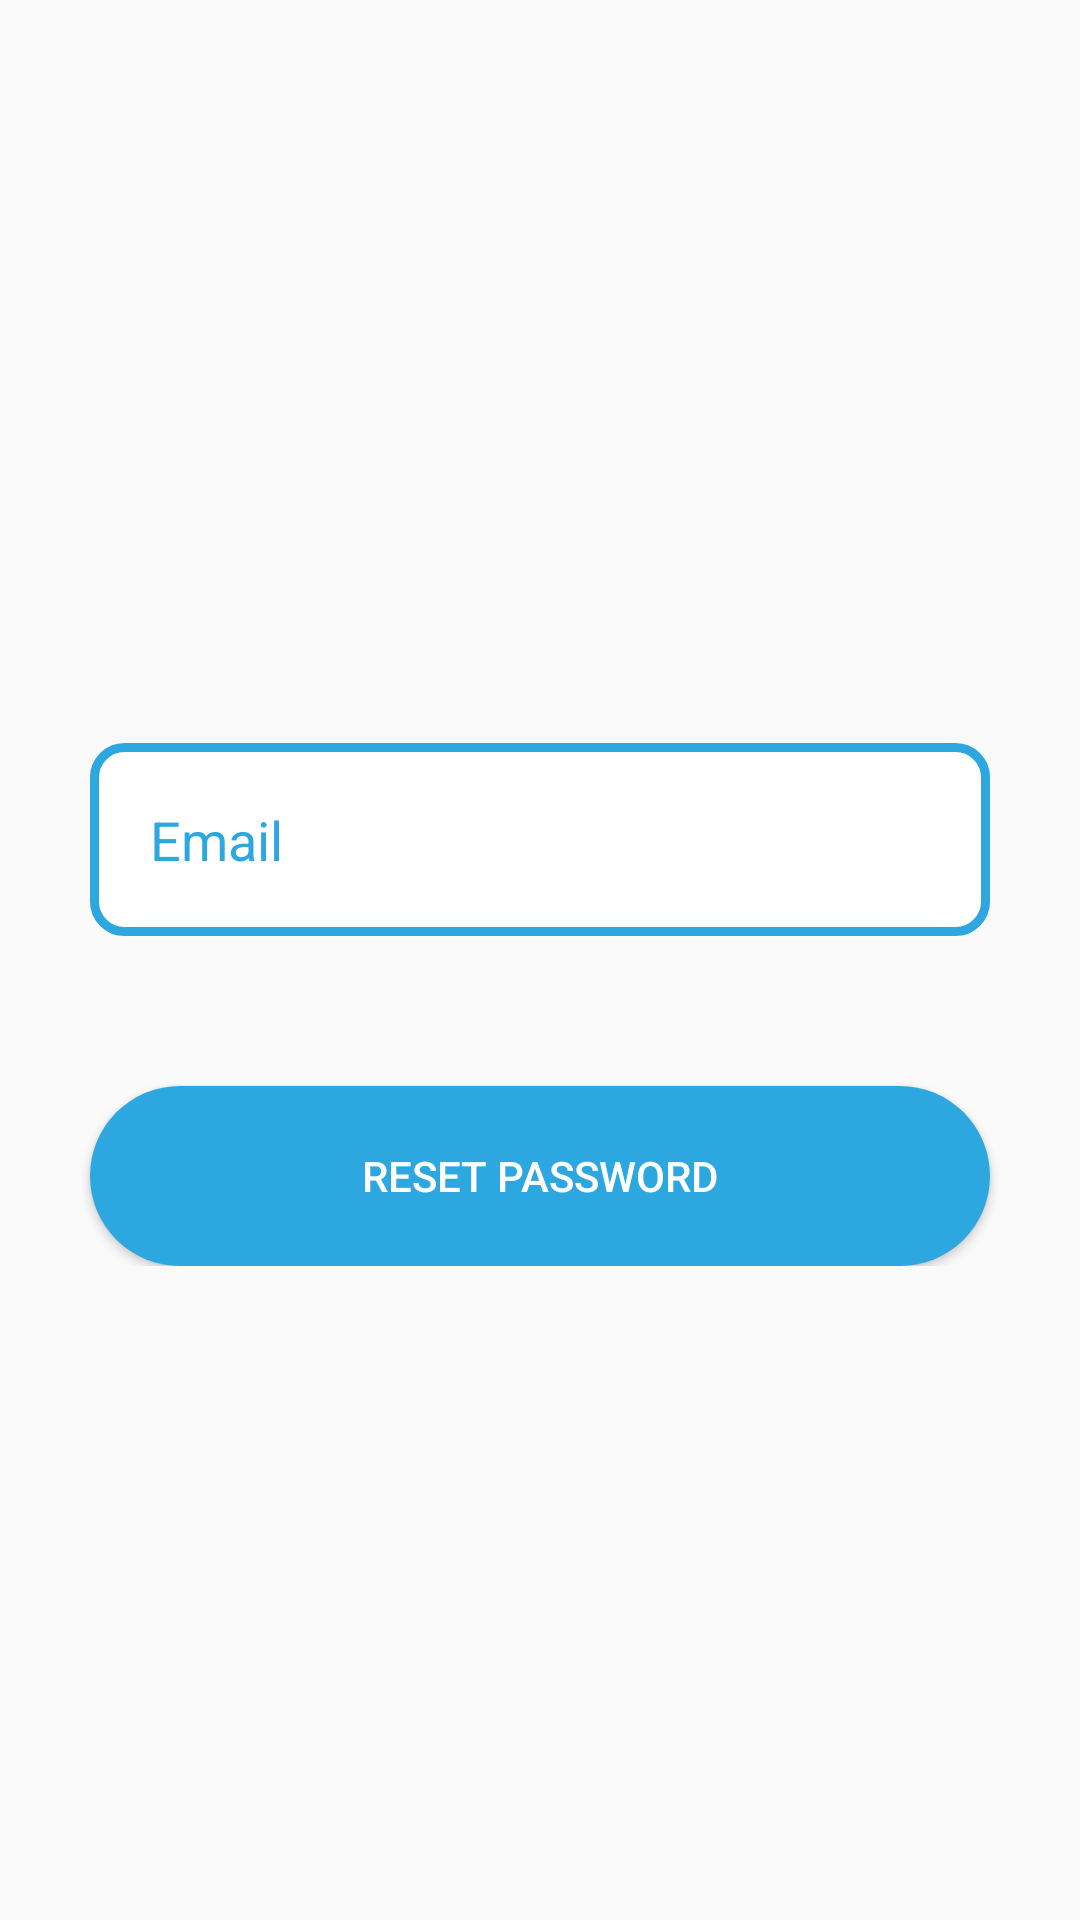

Reconstruct the res/layout file that produces this screen, plus the resources it refers to.
<!-- AndroidManifest.xml: application theme Theme.LoveDatingApp -->
<!-- res/layout/activity_reset_password.xml -->
<?xml version="1.0" encoding="utf-8"?>
<LinearLayout xmlns:android="http://schemas.android.com/apk/res/android"
    android:layout_width="match_parent"
    android:layout_height="match_parent"
    android:orientation="horizontal">

    <LinearLayout
        android:layout_width="match_parent"
        android:layout_height="wrap_content"
        android:layout_gravity="center"
        android:orientation="vertical">

        
        
        
        
        
        
        
        
        
        
        
        
        <EditText
            android:id="@+id/ed_email"
            android:layout_width="300dp"
            android:layout_height="wrap_content"
            android:layout_gravity="center"
            android:layout_marginTop="30dp"
            android:background="@drawable/edt_user"
            android:drawableLeft="@drawable/ic_baseline_email_24"
            android:drawablePadding="10dp"
            android:hint="Email"
            android:inputType="textEmailAddress"
            android:padding="20dp"
            android:textColorHint="#2CA7E0" />















        

        
        
        
        
        
        
        
        
        
        
        
        


        <Button
            android:id="@+id/btn_resetPass"
            android:layout_width="300dp"
            android:layout_height="60dp"
            android:layout_gravity="center"
            android:layout_marginTop="50dp"
            android:background="@drawable/button_login"
            android:text="Reset Password"
            android:textColor="#fff" />



    </LinearLayout>

</LinearLayout>
<!-- resources referenced by this layout -->
<resources>
  <!-- drawable button_login (drawable) -->
  <?xml version="1.0" encoding="utf-8"?>
  <shape xmlns:android="http://schemas.android.com/apk/res/android">
  <solid android:color="#2CA7E0"></solid>
      <corners android:radius="100dp"></corners>
  </shape>
  <!-- drawable edt_user (drawable) -->
  <?xml version="1.0" encoding="utf-8"?>
  <shape xmlns:android="http://schemas.android.com/apk/res/android">
      <solid android:color="#fff"></solid>
      <stroke android:color="#2CA7E0" />
      <stroke android:width="3dp"></stroke>
      <corners android:radius="10dp"></corners>
  </shape>
  <!-- drawable ic_age (drawable) -->
  <vector android:height="24dp" android:tint="#2CA7E0"
      android:viewportHeight="24" android:viewportWidth="24"
      android:width="24dp" xmlns:android="http://schemas.android.com/apk/res/android">
      <path android:fillColor="@android:color/white" android:pathData="M16,4c0,-1.11 0.89,-2 2,-2s2,0.89 2,2s-0.89,2 -2,2S16,5.11 16,4zM20,22v-6h2.5l-2.54,-7.63C19.68,7.55 18.92,7 18.06,7h-0.12c-0.86,0 -1.63,0.55 -1.9,1.37l-0.86,2.58C16.26,11.55 17,12.68 17,14v8H20zM12.5,11.5c0.83,0 1.5,-0.67 1.5,-1.5s-0.67,-1.5 -1.5,-1.5S11,9.17 11,10S11.67,11.5 12.5,11.5zM5.5,6c1.11,0 2,-0.89 2,-2s-0.89,-2 -2,-2s-2,0.89 -2,2S4.39,6 5.5,6zM7.5,22v-7H9V9c0,-1.1 -0.9,-2 -2,-2H4C2.9,7 2,7.9 2,9v6h1.5v7H7.5zM14,22v-4h1v-4c0,-0.82 -0.68,-1.5 -1.5,-1.5h-2c-0.82,0 -1.5,0.68 -1.5,1.5v4h1v4H14z"/>
  </vector>
  <!-- drawable ic_baseline_person_24 (drawable) -->
  <vector android:height="24dp" android:tint="#2CA7E0"
      android:viewportHeight="24" android:viewportWidth="24"
      android:width="24dp" xmlns:android="http://schemas.android.com/apk/res/android">
      <path android:fillColor="@color/backButton" android:pathData="M12,12c2.21,0 4,-1.79 4,-4s-1.79,-4 -4,-4 -4,1.79 -4,4 1.79,4 4,4zM12,14c-2.67,0 -8,1.34 -8,4v2h16v-2c0,-2.66 -5.33,-4 -8,-4z"/>
  </vector>
  <style name="Theme.LoveDatingApp" parent="Theme.MaterialComponents.DayNight.NoActionBar.Bridge">
          
          <item name="colorPrimary">@color/purple_500</item>
          <item name="colorPrimaryVariant">@color/purple_700</item>
          <item name="colorOnPrimary">@color/white</item>
          
          <item name="colorSecondary">@color/teal_200</item>
          <item name="colorSecondaryVariant">@color/teal_700</item>
          <item name="colorOnSecondary">@color/black</item>
          
          <item name="android:statusBarColor" tools:targetApi="l">?attr/colorPrimaryVariant</item>
          
      </style>
  <color name="backButton">#C779D0</color>
  <color name="purple_500">#FF6200EE</color>
  <color name="purple_700">#FF3700B3</color>
  <color name="white">#FFFFFFFF</color>
  <color name="teal_200">#FF03DAC5</color>
  <color name="teal_700">#FF018786</color>
  <color name="black">#FF000000</color>
</resources>
